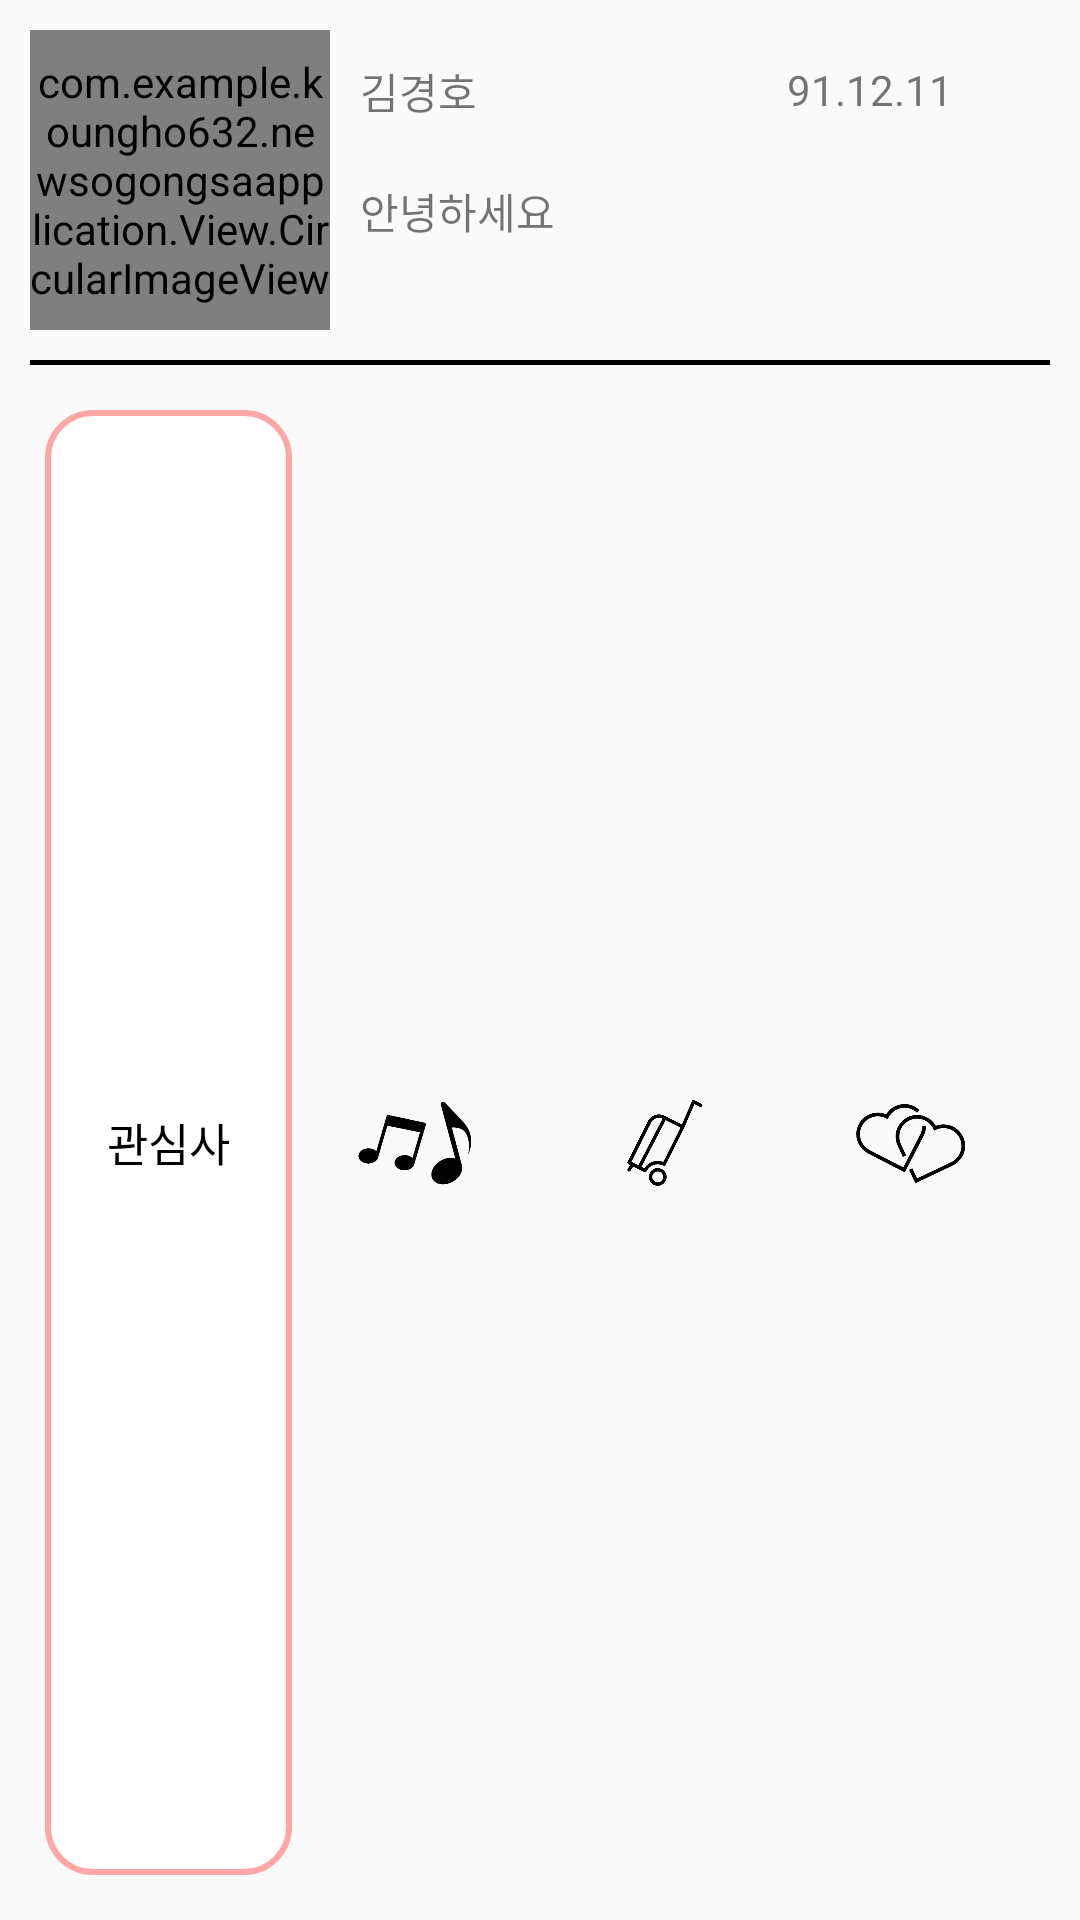

Write the Android layout XML for this screen, with the resource values it uses.
<!-- AndroidManifest.xml: application theme SoGongSa_Theme -->
<!-- res/layout/nav_header_main.xml -->
<?xml version="1.0" encoding="utf-8"?>

<LinearLayout
    xmlns:android="http://schemas.android.com/apk/res/android"
    android:layout_width="match_parent"
    android:layout_height="200dp"
    android:orientation="vertical"
    android:padding="10dp">

    <LinearLayout
        android:layout_width="match_parent"
        android:layout_height="wrap_content"
        android:orientation="horizontal">

        <com.example.koungho632.newsogongsaapplication.View.CircularImageView
            android:id="@+id/user_profile"
            android:layout_width="100dp"
            android:layout_height="100dp"
            android:layout_gravity="left"
            android:scaleType="centerInside"
            android:src="@drawable/default_staff">
        </com.example.koungho632.newsogongsaapplication.View.CircularImageView>

        <LinearLayout
            android:layout_width="match_parent"
            android:layout_height="match_parent"
            android:orientation="vertical">

            <LinearLayout
                android:layout_width="match_parent"
                android:layout_height="match_parent"
                android:layout_weight="3"
                android:orientation="horizontal">

                <TextView
                    android:id="@+id/nav_user_name"
                    android:layout_width="match_parent"
                    android:layout_height="match_parent"
                    android:layout_weight="1"
                    android:padding="10dp"
                    android:text="김경호"/>

                <TextView
                    android:id="@+id/nav_user_birthday"
                    android:layout_width="match_parent"
                    android:layout_height="match_parent"
                    android:layout_weight="1"
                    android:gravity="center"
                    android:padding="10dp"
                    android:text="91.12.11"/>

            </LinearLayout>

            <TextView
                android:id="@+id/nav_user_content"
                android:layout_width="match_parent"
                android:layout_height="match_parent"
                android:layout_weight="2"
                android:padding="10dp"
                android:inputType="textMultiLine"
                android:text="안녕하세요"/>

        </LinearLayout>
    </LinearLayout>

    <View
        android:layout_width="match_parent"
        android:layout_height="1.5dp"
        android:layout_marginTop="10dp"
        android:layout_marginBottom="10dp"
        android:background="#000000">
    </View>

    <LinearLayout
        android:layout_width="match_parent"
        android:layout_height="match_parent"
        android:gravity="center"
        android:padding="5dp"
        android:orientation="horizontal">

        <TextView
            android:layout_width="30dp"
            android:layout_height="match_parent"
            android:layout_weight="1"
            android:padding="5dp"
            android:gravity="center"
            android:text="관심사"
            android:textSize="15dp"
            android:textColor="#000000"
            android:background="@drawable/btn_normal"/>

        <ImageView
            android:id="@+id/nav_user_hobby_1"
            android:layout_width="30dp"
            android:layout_height="30dp"
            android:layout_weight="1"
            android:src="@drawable/category_music"/>

        <ImageView
            android:id="@+id/nav_user_hobby_2"
            android:layout_width="30dp"
            android:layout_height="30dp"
            android:layout_weight="1"
            android:src="@drawable/category_travel"/>

        <ImageView
            android:id="@+id/nav_user_hobby_3"
            android:layout_width="30dp"
            android:layout_height="30dp"
            android:layout_weight="1"
            android:src="@drawable/category_love"/>

    </LinearLayout>



</LinearLayout>
<!-- resources referenced by this layout -->
<resources>
  <!-- drawable btn_normal (drawable) -->
  <?xml version="1.0" encoding="utf-8"?>
  
  <shape xmlns:android="http://schemas.android.com/apk/res/android"
      android:shape="rectangle" android:padding = "10dp">
      <solid android:color="#ffffff"></solid>
      <corners
          android:bottomLeftRadius="15dp"
          android:bottomRightRadius="15dp"
          android:topLeftRadius="15dp"
          android:topRightRadius="15dp"></corners>
      <stroke android:width="2dp"
          android:color="#ffa6a6"></stroke>
  </shape>
  
  
  <!-- drawable category_love: png bitmap (drawable, 16319 bytes) -->
  <!-- drawable category_music: png bitmap (drawable, 12798 bytes) -->
  <!-- drawable category_travel: png bitmap (drawable, 13779 bytes) -->
  <!-- drawable default_staff: png bitmap (drawable, 77083 bytes) -->
  <style name="SoGongSa_Theme" parent="Theme.AppCompat.Light.DarkActionBar">
          
          <item name="colorPrimary">@color/sogongsa_Basic_Color</item>
          <item name="colorPrimaryDark">@color/sogongsa_Light_Basic_Color</item>
          <item name="colorAccent">@color/colorAccent</item>
      </style>
  <color name="sogongsa_Basic_Color">#ff7777</color>
  <color name="sogongsa_Light_Basic_Color">#ff9494</color>
  <color name="colorAccent">#FF4081</color>
</resources>
